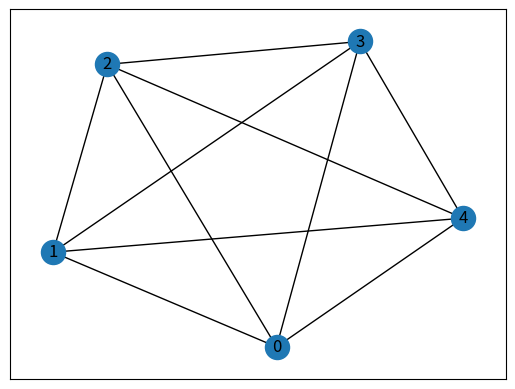
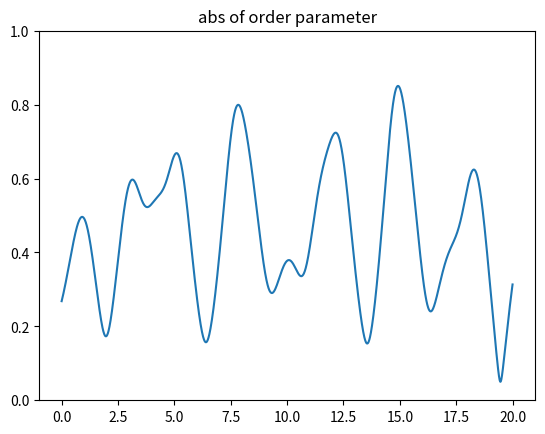

Source code (Python) for these figures, in order:
import numpy as np
import math
import cmath
from matplotlib import pyplot as plt
import matplotlib.animation as animation
import networkx as nx


class Kuramoto_model():

    def __init__(self, graph =nx.complete_graph(5) ):   
        # number of Lorenz Oscillator
        self.set_graph(graph)
        self.set_const()
        self.init_vec =  np.random.rand(self.N_osc)* 2* np.pi 

    # set the constant
    def set_const(self, omega_cnst = 5, K_cnst=1):
        #constant must be numpy array or flout.

        #self.omega is numpy array (size = N_osc)
        if(type(omega_cnst) is float):
            self.omega =  np.ones(self.N_osc) * omega_cnst
        elif(type(omega_cnst) is int):
            self.omega =  np.ones(self.N_osc) * float(omega_cnst)
        elif(len(omega_cnst) == self.N_osc):
            self.omega = omega_cnst
        else:
            self.omega = np.random.choice(omega_cnst, self.N_osc)

        # set K
        self.K = K_cnst

        
    def set_graph(self, graph):
        self.graph = graph
        self.N_osc = len(self.graph.nodes)

    def get_neighbor_index(self):
        self.list_i_j = []* self.N_osc
        for i in range(self.N_osc):
            self.list_i_j[i] =  self.graph.succ[i]


    # set initial phase
    def set_init_state(self, init_vec):
        if (len(init_vec) != self.N_osc):
            print("length of initial phase vector must be", self.N_osc , "!")
        else:
            self.init_vec = init_vec

    # 解く
    def solve(self, dt=0.1, N_t= 100):
        # 有向グラフの場合
        if (self.graph.is_directed()):
            self.solve_directed(dt, N_t)
            return self.phases,self.Times 
        # 無向グラフの場合
        else:
            self.solve_undirected(dt, N_t)
            return self.phases, self.Times

    # 有向グラフの場合
    def dphisdt_directed(self, phis):
        dphidt = self.omega
        for i in range(0, self.N_osc):
            j_list = self.graph.pred[i]
            dphidt[i] +=  self.K / len(j_list) * np.sum(np.sin( phis[j_list] - phis[i]))
        return dphidt

    # 有向グラフの場合    
    def solve_directed(self, dt=0.1, N_t= 100):
        
        self.dt = dt
        # XYZs is numpy arr for keep date of simulation (N, 3, t)
        self.phases = np.empty((self.N_osc, N_t))
        self.Times = np.linspace(0, self.dt * N_t, N_t)
        self.phases[:, 0] = self.init_vec
        
        for ii in range(N_t - 1):
            dX1 = self.dphisdt_directed(self.phases[:, ii])
            dX2 = self.dphisdt_directed(self.phases[:, ii] + 0.5*dX1*self.dt)
            dX3 = self.dphisdt_directed(self.phases[:, ii] + 0.5*dX2*self.dt)            
            dX4 = self.dphisdt_directed(self.phases[:, ii] + dX3*self.dt)

            self.phases[:, ii+ 1] =  self.phases[:, ii] + (dX1 + 2.0 * dX2 + 2.0 * dX3 + dX4)*(self.dt/6.0)
            self.phases = self.phases % (2*np.pi)

    # 無向グラフの場合
    def dphisdt_undirected(self, phis):
        dphidt = self.omega
        for i in range(0, self.N_osc):
            j_list = self.graph.adj[i]
            dphidt[i] +=  self.K / len(j_list) * np.sum(np.sin( phis[j_list] - phis[i]))
        return dphidt

    # 無向グラフの場合    
    def solve_undirected(self, dt=0.1, N_t= 100):
        
        self.dt = dt
        # XYZs is numpy arr for keep date of simulation (N, 3, t)
        self.phases = np.empty((self.N_osc, N_t))

        self.Times = np.linspace(0, self.dt * N_t, N_t)
        self.phases[:, 0] = self.init_vec

        for ii in range(N_t - 1):
            dX1 = self.dphisdt_undirected(self.phases[:, ii])
            dX2 = self.dphisdt_undirected(self.phases[:, ii] + 0.5*dX1*self.dt)
            dX3 = self.dphisdt_undirected(self.phases[:, ii] + 0.5*dX2*self.dt)            
            dX4 = self.dphisdt_undirected(self.phases[:, ii] + dX3*self.dt)
            self.phases[:, ii+ 1] =  self.phases[:, ii] + (dX1 + 2.0 * dX2 + 2.0 * dX3 + dX4)*(self.dt/6.0)
            self.phases = self.phases % (2*np.pi)



    def get_order_parameter(self, phases=None, get_abs=True, get_phase=True):

        if (phases is None):
            m = 1 / self.N_osc * np.sum(np.exp( 1j *  self.phases), axis=0) 
            #return np.abs(m), np.angle(m)
        else:
            m = 1 / self.N_osc * np.sum(np.exp( 1j *  phases), axis=0) 
            #return np.abs(m), np.angle(m)
        if (get_abs is True and get_phase is True):
            return np.abs(m), np.angle(m)
        elif (get_abs is True):
            return np.abs(m)
        elif (get_phase is True):
            return np.angle(m)
            
    def get_angular_velocity(self):
        self.ang_vel = np.diff(self.phases, axis=1)
        self.ang_vel = np.where(self.ang_vel > 1.9*np.pi, self.ang_vel - 2*np.pi , self.ang_vel)
        self.ang_vel = np.where(self.ang_vel < - 1.9*np.pi, self.ang_vel + 2*np.pi , self.ang_vel)

        return self.ang_vel / self.dt



def main():
    sys1 = Kuramoto_model()
    sys1.set_const(np.random.normal(10, 2, size=sys1.N_osc), 0.005)
    #sys1.set_const(10, 0)

    nx.draw_networkx(sys1.graph)
    plt.show()

    Phases, Ts = sys1.solve(0.01, 2000)
    abs_op, phase_op =sys1.get_order_parameter()
    reals = np.real(np.exp(1j * Phases ))
    imgs = np.imag(np.exp(1j * Phases ))
    op_real = np.real( abs_op * np.exp(1j *phase_op) )
    op_imag = np.imag( abs_op * np.exp(1j *phase_op) )

    #print(reals.shape)
    print("t shape",Ts.shape)


    """
    for i in range(0, sys1.N_osc):
        plt.plot(Ts, Phases[i,:])
    # 表示
    plt.show()
    """



    # 描画
    fig = plt.figure(figsize=(6, 6))
    
    plt.axes().set_aspect('equal', 'datalim')
    plt.xlim(-1.2, 1.2)
    plt.xlim(-1.2, 1.2)

    def update(i):
        print(i)
        if i > 0:
            plt.cla()     
        plt.xlim(-1.2, 1.2)
        plt.ylim(-1.2, 1.2)
        plt.plot(reals[:,i], imgs[:, i], color='b', marker=".", linestyle='None') 
        plt.plot(op_real[i], op_imag[i], color='r', marker=".", linestyle='None') 

        plt.title("t=" + str(round(Ts[i], 3)))

    anim = animation.FuncAnimation(fig, update, interval=20, frames = len(Ts))
    plt.show()

     
             
    
    plt.plot(Ts, sys1.get_order_parameter()[0])
    plt.ylim(0, 1)
    plt.title("abs of order parameter")
    plt.show()
    

if __name__ == '__main__':
    main()
